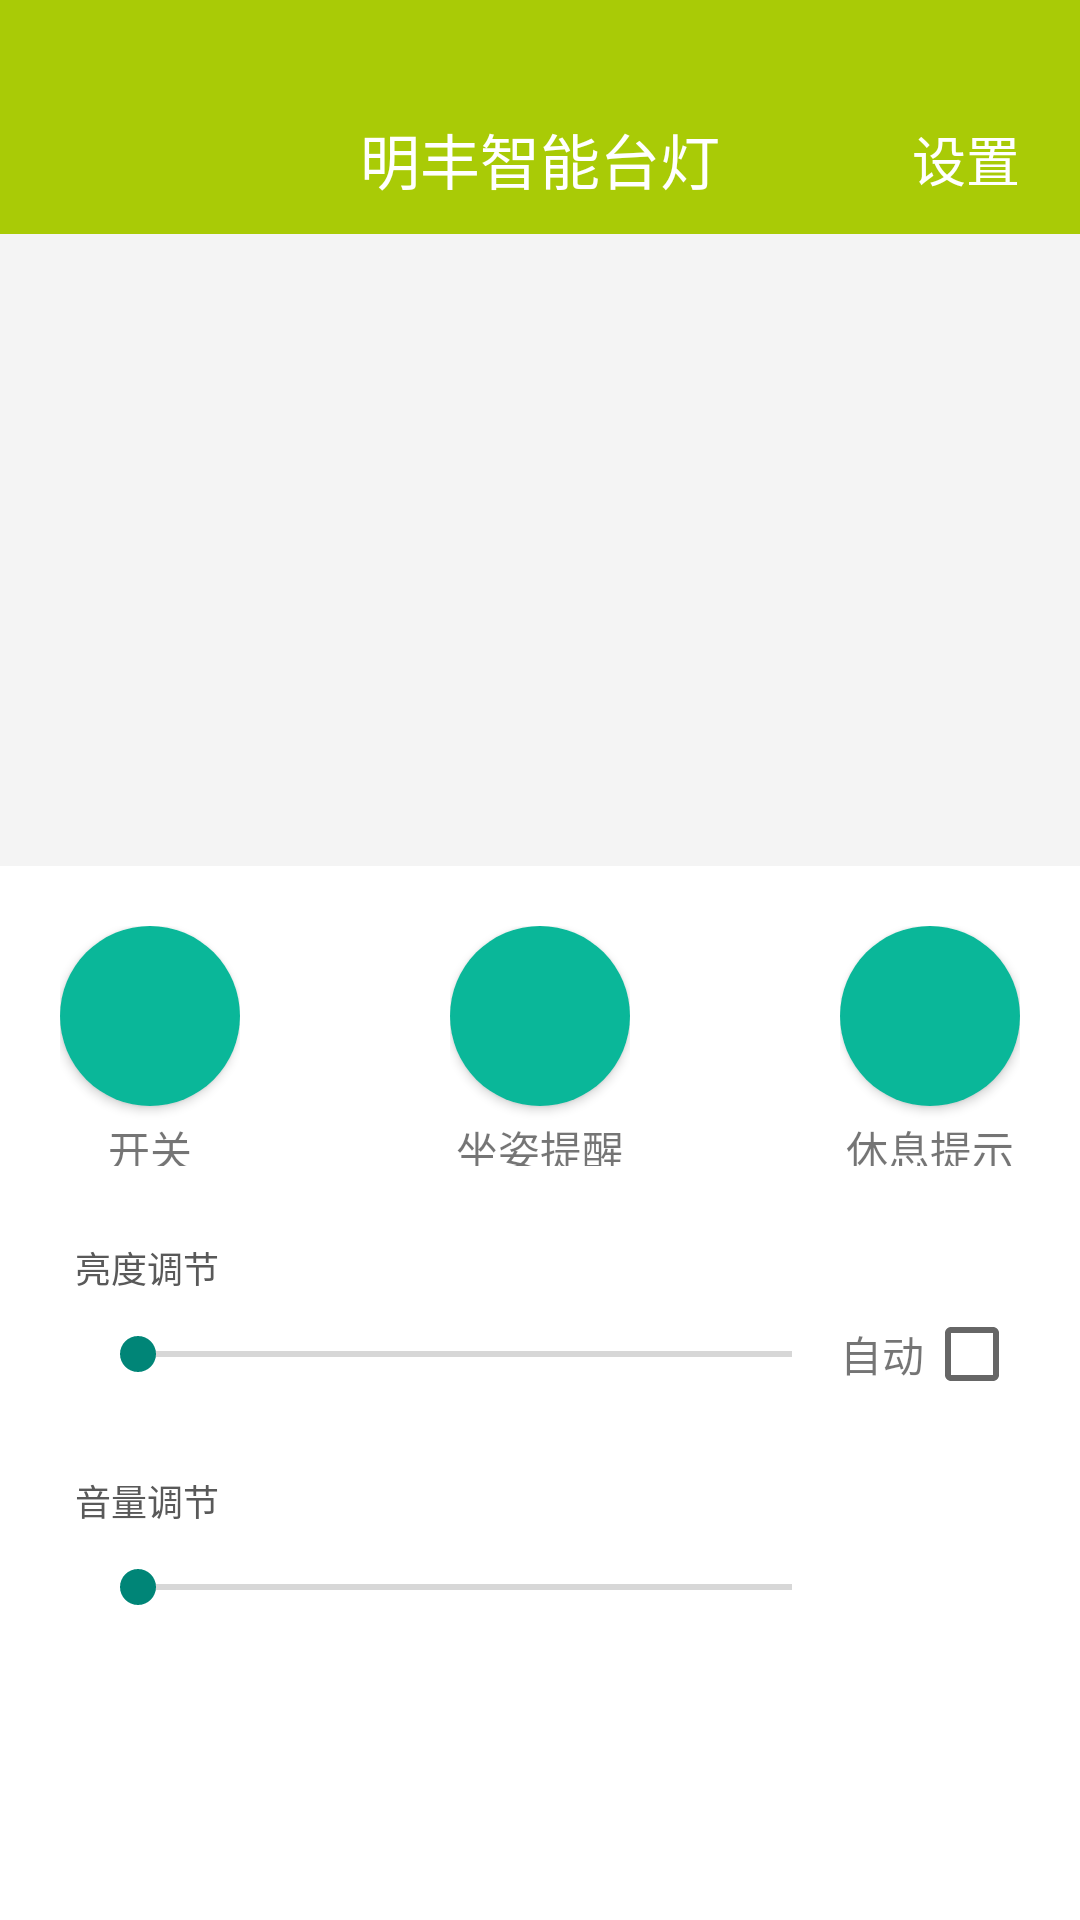

Reconstruct the res/layout file that produces this screen, plus the resources it refers to.
<!-- AndroidManifest.xml: application theme Theme.AppCompat.Light.NoActionBar -->
<!-- res/layout/fragment_set_device.xml -->
<?xml version="1.0" encoding="utf-8"?>
<LinearLayout xmlns:android="http://schemas.android.com/apk/res/android"
    xmlns:app="http://schemas.android.com/apk/res-auto"
    xmlns:tools="http://schemas.android.com/tools"
    android:layout_width="match_parent"
    android:layout_height="match_parent"
    android:background="@color/backgroundnormal"
    android:orientation="vertical"
    tools:context=".views.setdevice.SetDeviceFragment">

    <include layout="@layout/toolbar_set_device" />

    <LinearLayout
        android:layout_width="match_parent"
        android:layout_height="0dp"
        android:layout_weight="0.6">
    </LinearLayout>

    <LinearLayout
        android:layout_width="match_parent"
        android:layout_height="0dp"
        android:layout_weight="1"
        android:background="@color/colorWhite"
        android:orientation="vertical">

        <RelativeLayout
            android:layout_width="match_parent"
            android:layout_height="80dp"
            android:layout_marginTop="20dp"
            android:paddingLeft="20dp"
            android:paddingRight="20dp">

            <LinearLayout
                android:layout_width="wrap_content"
                android:layout_height="85dp"
                android:orientation="vertical">

                <Button
                    android:id="@+id/switch_bt"
                    android:layout_width="60dp"
                    android:layout_height="60dp"
                    android:background="@drawable/circlebtn_click" />

                <TextView
                    android:layout_width="match_parent"
                    android:layout_height="match_parent"
                    android:layout_marginTop="4dp"
                    android:gravity="center"
                    android:text="开关" />
            </LinearLayout>

            <LinearLayout
                android:layout_width="wrap_content"
                android:layout_height="85dp"
                android:layout_centerInParent="true"
                android:orientation="vertical">

                <Button
                    android:id="@+id/posture_bt"
                    android:layout_width="60dp"
                    android:layout_height="60dp"
                    android:background="@drawable/circlebtn_click" />

                <TextView
                    android:layout_width="match_parent"
                    android:layout_height="match_parent"
                    android:layout_marginTop="4dp"
                    android:gravity="center"
                    android:text="坐姿提醒" />
            </LinearLayout>

            <LinearLayout
                android:layout_width="wrap_content"
                android:layout_height="85dp"
                android:layout_alignParentRight="true"
                android:orientation="vertical">

                <Button
                    android:id="@+id/rest_tv"
                    android:layout_width="60dp"
                    android:layout_height="60dp"
                    android:background="@drawable/circlebtn_click" />

                <TextView
                    android:layout_width="match_parent"
                    android:layout_height="match_parent"
                    android:layout_marginTop="4dp"
                    android:gravity="center"
                    android:text="休息提示" />
            </LinearLayout>
        </RelativeLayout>

        <LinearLayout
            android:layout_width="match_parent"
            android:layout_height="match_parent"
            android:orientation="vertical">

            <TextView
                android:layout_width="wrap_content"
                android:layout_height="wrap_content"
                android:layout_marginLeft="20dp"
                android:layout_marginTop="20dp"
                android:padding="5dp"
                android:text="亮度调节"
                android:textColor="@color/normaltextcolor"
                android:textSize="12sp" />

            <RelativeLayout
                android:layout_width="match_parent"
                android:layout_height="30dp"
                android:layout_marginRight="20dp"
                android:gravity="center_vertical"
                android:paddingLeft="30dp">

                <SeekBar
                    android:id="@+id/seekBar_light"
                    style="@style/Widget.AppCompat.SeekBar"
                    android:layout_width="match_parent"
                    android:layout_height="match_parent"
                    android:layout_toLeftOf="@id/auto_tv"
                    android:max="9"
                    android:min="0" />
                <TextView
                    android:id="@+id/auto_tv"
                    android:layout_width="wrap_content"
                    android:layout_height="match_parent"
                    android:layout_toLeftOf="@+id/checkBox_light"
                    android:gravity="center_vertical"
                    android:text="自动" />

                <CheckBox
                    android:id="@+id/checkBox_light"
                    style="@style/Widget.AppCompat.CompoundButton.CheckBox"
                    android:layout_width="wrap_content"
                    android:layout_height="match_parent"
                    android:layout_alignParentRight="true"
                    android:text="" />
            </RelativeLayout>

            <TextView
                android:layout_width="wrap_content"
                android:layout_height="wrap_content"
                android:layout_marginLeft="20dp"
                android:layout_marginTop="20dp"
                android:padding="5dp"
                android:text="音量调节"
                android:textColor="@color/normaltextcolor"
                android:textSize="12sp" />

            <RelativeLayout
                android:layout_width="match_parent"
                android:layout_height="30dp"
                android:layout_marginRight="20dp"
                android:gravity="center_vertical"
                android:paddingLeft="30dp">

                <SeekBar
                    android:id="@+id/seekBar_volume"
                    style="@style/Widget.AppCompat.SeekBar"
                    android:layout_width="match_parent"
                    android:layout_height="match_parent"
                    android:layout_toLeftOf="@id/auto_tv1"
                    android:max="9"
                    android:min="0" />

                <TextView
                    android:id="@+id/auto_tv1"
                    android:layout_width="wrap_content"
                    android:layout_height="match_parent"
                    android:layout_toLeftOf="@+id/checkBox_volume"
                    android:gravity="center_vertical"
                    android:text="自动"
                    android:visibility="invisible" />

                <CheckBox
                    android:id="@+id/checkBox_volume"
                    style="@style/Widget.AppCompat.CompoundButton.CheckBox"
                    android:layout_width="wrap_content"
                    android:layout_height="match_parent"
                    android:layout_alignParentRight="true"
                    android:text=""
                    android:visibility="invisible" />

            </RelativeLayout>
        </LinearLayout>


    </LinearLayout>
</LinearLayout>
<!-- res/layout/toolbar_set_device.xml (included above) -->
<?xml version="1.0" encoding="utf-8"?>
<RelativeLayout xmlns:android="http://schemas.android.com/apk/res/android"
    xmlns:app="http://schemas.android.com/apk/res-auto"
    android:layout_width="match_parent"
    android:layout_height="78dp"
    android:background="@color/toolbar"
    app:theme="@style/ToolbarNavigationColor"
    app:titleTextAppearance="@style/ToolbarTitleTextStyle">

    <RelativeLayout
        android:layout_width="match_parent"
        android:layout_height="50dp"
        android:layout_marginTop="28dp">
        <ImageView
            android:id="@+id/back_img"
            android:layout_width="20dp"
            android:layout_height="20dp"
            android:layout_marginLeft="12dp"
            android:layout_centerVertical="true"
            android:src="@mipmap/arrow_white_left"/>
        <TextView
            android:id="@+id/devicename_tv"
            android:layout_width="wrap_content"
            android:layout_height="wrap_content"
            android:text="明丰智能台灯"
            android:textColor="@color/colorWhite"
            android:layout_centerVertical="true"
            android:layout_centerHorizontal="true"
            android:textSize="20sp"/>
        <TextView
            android:id="@+id/history"
            android:gravity="center_vertical"
            android:layout_marginRight="20dp"
            android:layout_alignParentRight="true"
            android:layout_width="wrap_content"
            android:layout_height="match_parent"
            android:text="设置"
            android:textColor="@color/colorWhite"
            android:layout_centerVertical="true"
            android:layout_centerHorizontal="true"
            android:textSize="18sp"/>
    </RelativeLayout>
</RelativeLayout>
<!-- resources referenced by this layout -->
<resources>
  <color name="backgroundnormal">#F4F4F4</color>
  <color name="colorWhite">#ffffff</color>
  <color name="normaltextcolor">#595959</color>
  <color name="toolbar">#A9CB06</color>
  <!-- drawable circlebtn_click (drawable) -->
  <?xml version="1.0" encoding="utf-8"?>
  <selector xmlns:android="http://schemas.android.com/apk/res/android">
      <item android:drawable="@drawable/circlebtn" />
      <item android:drawable="@color/colorPrimary" android:state_pressed="true" />
  </selector>
  <style name="ToolbarNavigationColor">
          <item name="colorControlNormal">@color/toolbar</item>
          <item name="actionMenuTextColor">@color/toolbar</item>
          <item name="actionMenuTextAppearance">@style/MenuTextStyle</item>
      </style>
  <style name="ToolbarTitleTextStyle">
          <item name="android:textSize">18sp</item>
          <item name="android:textColor">@color/toolbar</item>
      </style>
  <!-- drawable circlebtn (drawable) -->
  <?xml version="1.0" encoding="utf-8"?>
  <shape xmlns:android="http://schemas.android.com/apk/res/android">
      <corners android:radius="100dp" />
      <solid android:color="@color/btn_unpressed" />
  </shape>
  <color name="colorPrimary">#008577</color>
  <style name="MenuTextStyle">
          <item name="android:textSize">14sp</item>
      </style>
  <color name="btn_unpressed">#0AB799</color>
</resources>
